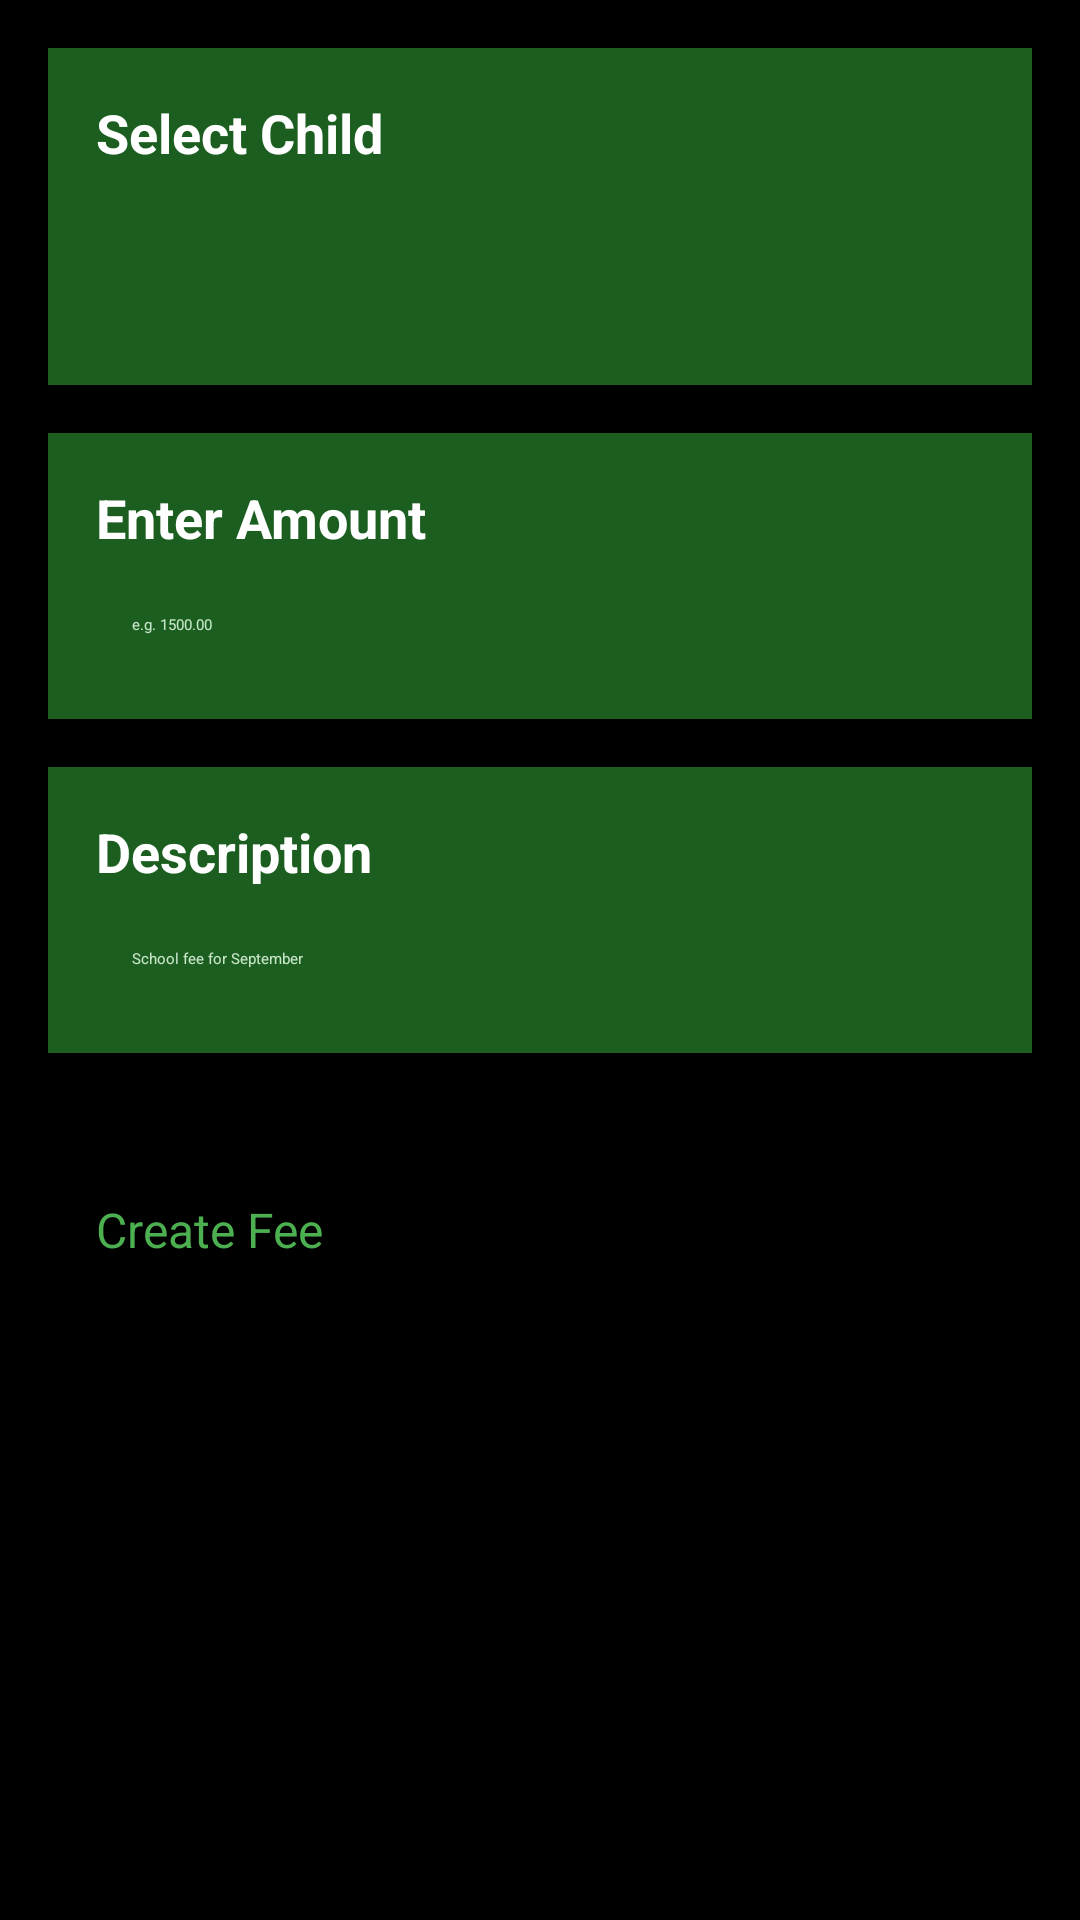

Produce the Android XML layout that renders to this screen, including the resource entries it uses.
<!-- AndroidManifest.xml: application theme Theme.CrecheManagementApp -->
<!-- res/layout/activity_payment.xml -->
<?xml version="1.0" encoding="utf-8"?>
<ScrollView xmlns:android="http://schemas.android.com/apk/res/android"
    android:layout_width="match_parent"
    android:layout_height="match_parent"
    android:padding="16dp"
    android:background="#000000">

    <LinearLayout
        android:layout_width="match_parent"
        android:layout_height="wrap_content"
        android:orientation="vertical">

        
        <LinearLayout
            android:layout_width="match_parent"
            android:layout_height="wrap_content"
            android:orientation="vertical"
            android:background="#1B5E20"
            android:padding="16dp"
            android:layout_marginBottom="16dp"
            android:elevation="4dp">

            <TextView
                android:layout_width="wrap_content"
                android:layout_height="wrap_content"
                android:text="Select Child"
                android:textSize="18sp"
                android:textStyle="bold"
                android:textColor="#FFFFFF"
                android:paddingBottom="8dp"/>

            <Spinner
                android:id="@+id/spinnerChild"
                android:layout_width="match_parent"
                android:layout_height="wrap_content"
                android:minHeight="48dp"/>
        </LinearLayout>

        
        <LinearLayout
            android:layout_width="match_parent"
            android:layout_height="wrap_content"
            android:orientation="vertical"
            android:background="#1B5E20"
            android:padding="16dp"
            android:layout_marginBottom="16dp"
            android:elevation="4dp">

            <TextView
                android:layout_width="wrap_content"
                android:layout_height="wrap_content"
                android:text="Enter Amount"
                android:textSize="18sp"
                android:textStyle="bold"
                android:textColor="#FFFFFF"
                android:paddingBottom="8dp"/>

            <EditText
                android:id="@+id/editAmount"
                android:layout_width="match_parent"
                android:layout_height="wrap_content"
                android:hint="e.g. 1500.00"
                android:inputType="numberDecimal"
                android:padding="12dp"
                android:backgroundTint="#81C784"
                android:textColor="#FFFFFF"
                android:textColorHint="#C8E6C9"/>
        </LinearLayout>

        
        <LinearLayout
            android:layout_width="match_parent"
            android:layout_height="wrap_content"
            android:orientation="vertical"
            android:background="#1B5E20"
            android:padding="16dp"
            android:layout_marginBottom="24dp"
            android:elevation="4dp">

            <TextView
                android:layout_width="wrap_content"
                android:layout_height="wrap_content"
                android:text="Description"
                android:textSize="18sp"
                android:textStyle="bold"
                android:textColor="#FFFFFF"
                android:paddingBottom="8dp"/>

            <EditText
                android:id="@+id/editDescription"
                android:layout_width="match_parent"
                android:layout_height="wrap_content"
                android:hint="School fee for September"
                android:inputType="text"
                android:padding="12dp"
                android:backgroundTint="#81C784"
                android:textColor="#FFFFFF"
                android:textColorHint="#C8E6C9"/>
        </LinearLayout>

        
        <Button
            android:id="@+id/btnCreateFee"
            android:layout_width="match_parent"
            android:layout_height="wrap_content"
            android:layout_marginTop="8dp"
            android:layout_marginBottom="24dp"
            android:background="#000000"
            android:padding="16dp"
            android:text="Create Fee"
            android:textAllCaps="false"
            android:textColor="#4CAF50"
            android:textSize="16sp" />

    </LinearLayout>
</ScrollView>
<!-- resources referenced by this layout -->
<resources>

</resources>
